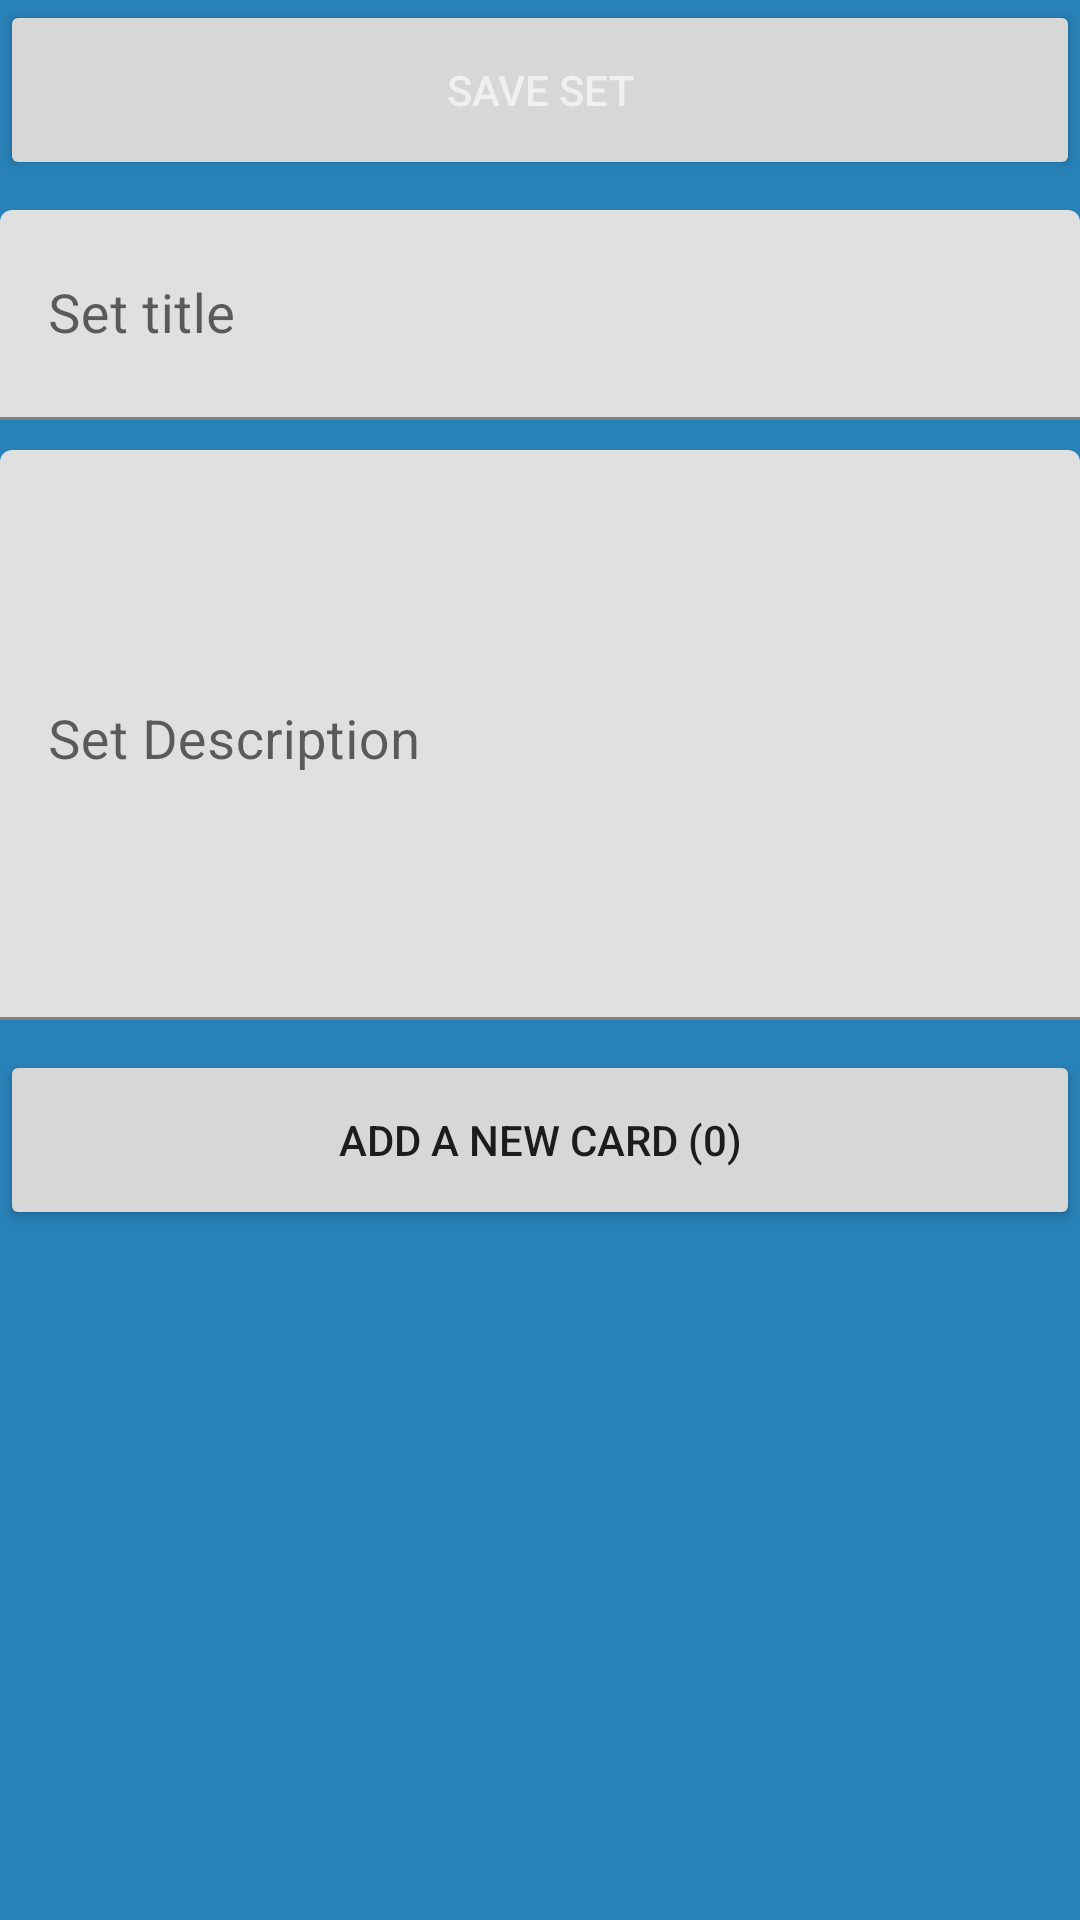

The Android layout XML behind this screen, and the referenced resources:
<!-- AndroidManifest.xml: application theme Theme.FlashcardMaker -->
<!-- res/layout/fragment_new_set.xml -->
<?xml version="1.0" encoding="utf-8"?>
<LinearLayout xmlns:android="http://schemas.android.com/apk/res/android"
    android:layout_width="match_parent"
    android:layout_height="match_parent"
    android:layout_margin="15dp"
    android:orientation="vertical">

    <androidx.core.widget.NestedScrollView
        android:layout_width="match_parent"
        android:layout_height="match_parent">

        <LinearLayout
            android:layout_width="match_parent"
            android:layout_height="match_parent"
            android:orientation="vertical">


            <Button
                android:id="@+id/btnSave"
                android:layout_width="match_parent"
                android:layout_height="60dp"
                android:text="Save Set"
                android:textColor="@color/slightWhite" />

            <com.google.android.material.textfield.TextInputLayout
                android:id="@+id/txtInputTitle"
                android:layout_width="match_parent"
                android:layout_height="80dp"
                android:hint="Set title">

                <com.google.android.material.textfield.TextInputEditText
                    android:id="@+id/edtTxtTitle"
                    android:layout_width="match_parent"
                    android:layout_height="match_parent"
                    android:layout_marginTop="10dp"
                    android:scrollbars="horizontal"
                    android:textSize="18sp" />
            </com.google.android.material.textfield.TextInputLayout>

            <com.google.android.material.textfield.TextInputLayout
                android:layout_width="match_parent"
                android:layout_height="200dp"
                android:hint="Set Description">

                <com.google.android.material.textfield.TextInputEditText
                    android:id="@+id/edtTxtDesc"
                    android:layout_width="match_parent"
                    android:layout_height="match_parent"
                    android:layout_marginTop="10dp"
                    android:gravity="top|left"
                    android:scrollbars="vertical"
                    android:textSize="18sp" />
            </com.google.android.material.textfield.TextInputLayout>

            <Button
                android:id="@+id/btnAddNewCard"
                android:layout_width="match_parent"
                android:layout_height="60dp"
                android:layout_gravity="center_horizontal"
                android:layout_marginTop="10dp"
                android:text="Add a new card (0)" />

            <androidx.recyclerview.widget.RecyclerView
                android:id="@+id/recView"
                android:layout_width="match_parent"
                android:layout_height="wrap_content"
                android:layout_marginTop="10dp" />
        </LinearLayout>
    </androidx.core.widget.NestedScrollView>


</LinearLayout>
<!-- resources referenced by this layout -->
<resources>
  <color name="slightWhite">#9FFFFFFF</color>
  <style name="Theme.FlashcardMaker" parent="Theme.MaterialComponents.DayNight.DarkActionBar">
          
          <item name="android:windowBackground">#2881b7</item>
          <item name="colorPrimary">#264160</item>
          <item name="colorPrimaryVariant">#264160</item>
          <item name="colorOnPrimary">@color/slightWhite</item>
          
          <item name="colorSecondaryVariant">@color/teal_700</item>
          <item name="colorOnSecondary">@color/black</item>
          
          <item name="android:statusBarColor" tools:targetApi="l">?attr/colorPrimaryVariant</item>
          
      </style>
  <color name="teal_700">#FF018786</color>
  <color name="black">#FF000000</color>
</resources>
